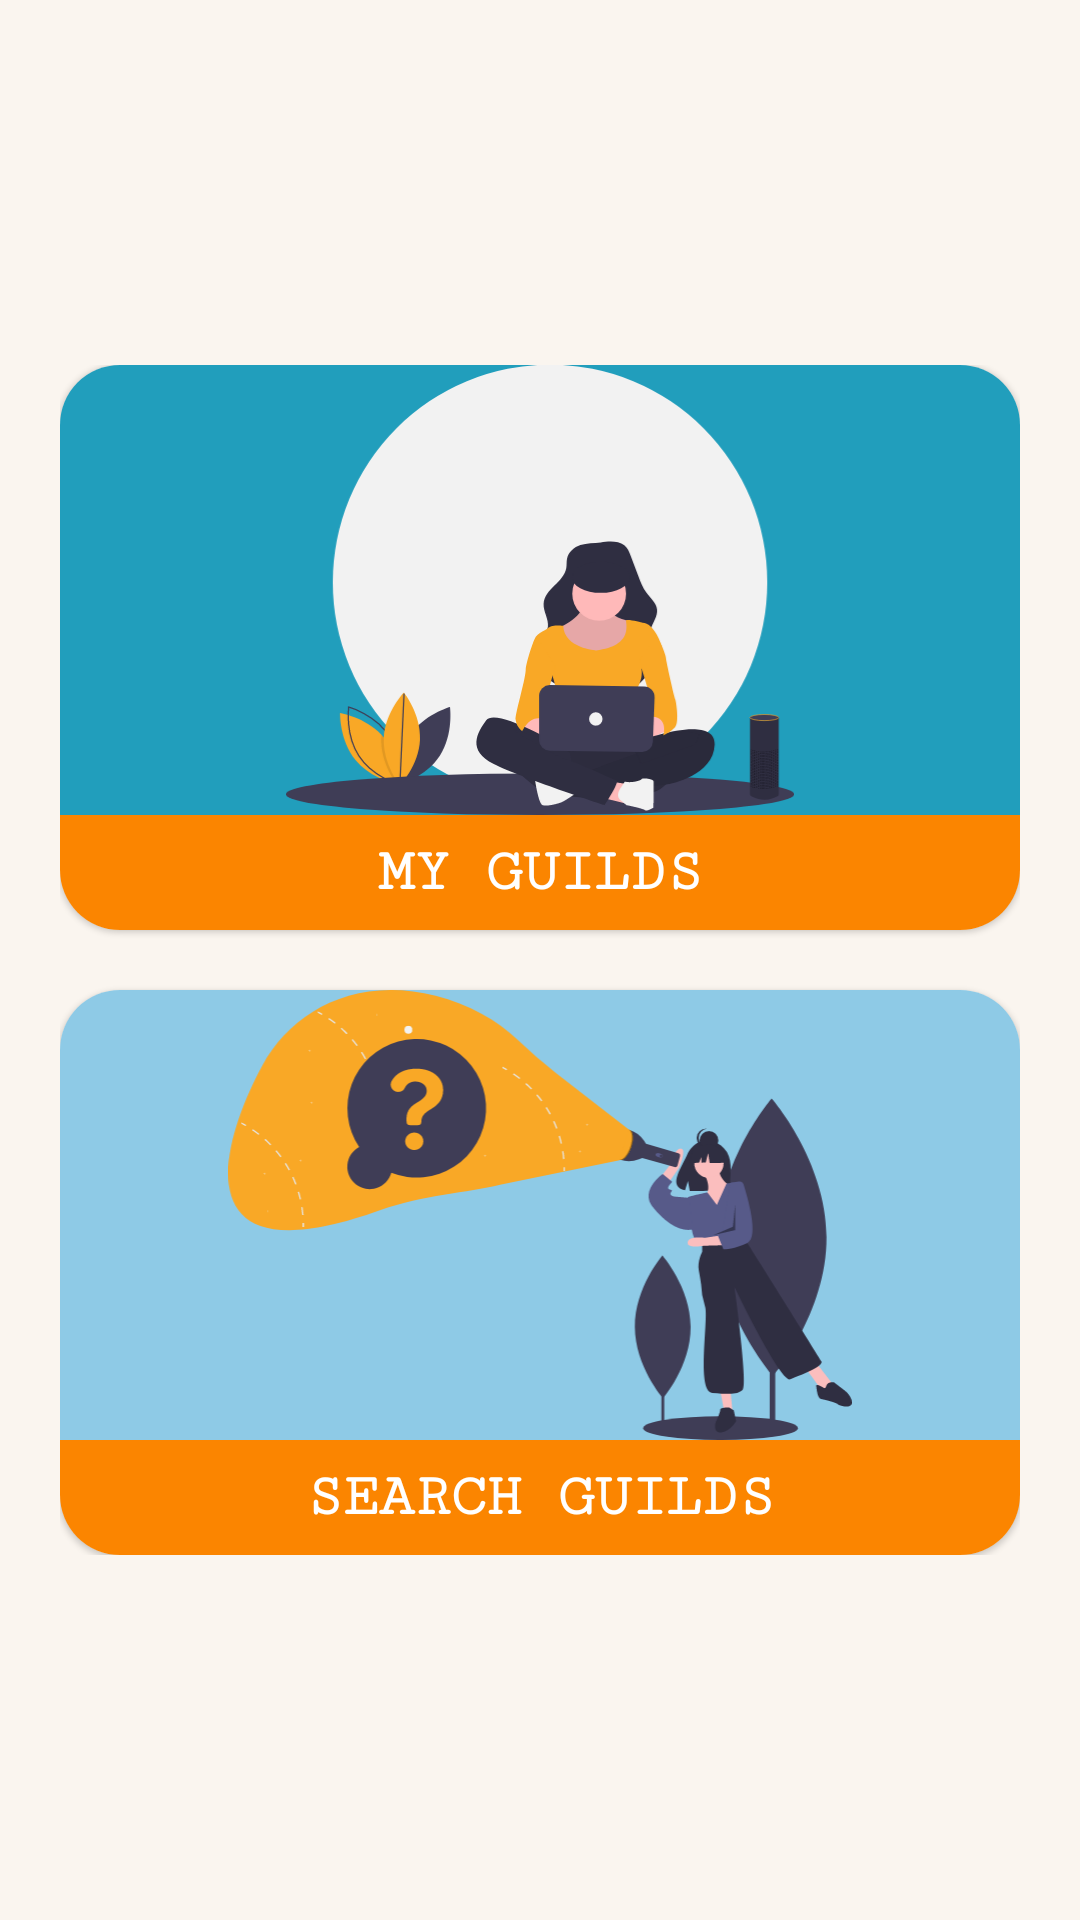

Write the Android layout XML for this screen, with the resource values it uses.
<!-- AndroidManifest.xml: application theme Theme.Teamwork -->
<!-- res/layout/fragment_guilds.xml -->
<?xml version="1.0" encoding="utf-8"?>
<FrameLayout xmlns:android="http://schemas.android.com/apk/res/android"
    xmlns:tools="http://schemas.android.com/tools"
    android:layout_width="match_parent"
    android:layout_height="match_parent"
    xmlns:app="http://schemas.android.com/apk/res-auto"
    tools:context=".ui.home.guilds.Guilds">

    
    <LinearLayout
        android:layout_width="match_parent"
        android:layout_height="wrap_content"
        android:layout_gravity="center"
        android:gravity="center"
        android:padding="20dp"
        android:orientation="vertical">

        
        <com.google.android.material.card.MaterialCardView
            android:id="@+id/mcv_my_guilds"
            android:layout_width="match_parent"
            android:layout_height="wrap_content"
            android:layout_marginBottom="20dp"
            app:cardCornerRadius="20dp">

            <androidx.constraintlayout.widget.ConstraintLayout
                android:layout_width="match_parent"
                android:layout_height="wrap_content">

                <ImageView
                    android:id="@+id/iv_my_guilds"
                    app:layout_constraintStart_toStartOf="parent"
                    app:layout_constraintTop_toTopOf="parent"
                    android:layout_width="match_parent"
                    android:layout_height="150dp"
                    android:adjustViewBounds="true"
                    android:src="@drawable/my_guilds_img"
                    android:background="@color/app_light_blue"
                    />

                <TextView
                    app:layout_constraintStart_toStartOf="@id/iv_my_guilds"
                    app:layout_constraintEnd_toEndOf="@id/iv_my_guilds"
                    app:layout_constraintTop_toBottomOf="@id/iv_my_guilds"
                    android:gravity="center"
                    android:padding="8dp"
                    android:background="@color/app_orange"
                    android:layout_width="0dp"
                    android:layout_height="match_parent"
                    android:fontFamily="serif-monospace"
                    android:textAllCaps="true"
                    android:text="@string/my_guilds"
                    android:textStyle="bold"
                    android:textSize="20sp"
                    android:textColor="@color/white"
                    />
            </androidx.constraintlayout.widget.ConstraintLayout>

        </com.google.android.material.card.MaterialCardView>

        <com.google.android.material.card.MaterialCardView
            android:id="@+id/mcv_search_guilds"
            android:layout_width="match_parent"
            android:layout_height="wrap_content"
            app:cardCornerRadius="20dp">

            <androidx.constraintlayout.widget.ConstraintLayout
                android:layout_width="match_parent"
                android:layout_height="wrap_content">

                <ImageView
                    android:id="@+id/iv_guilds_list"
                    app:layout_constraintStart_toStartOf="parent"
                    app:layout_constraintTop_toTopOf="parent"
                    android:layout_width="match_parent"
                    android:layout_height="150dp"
                    android:adjustViewBounds="true"
                    android:src="@drawable/search_guilds_img"
                    android:background="@color/app_lightest_blue"
                    />

                <TextView
                    app:layout_constraintStart_toStartOf="@id/iv_guilds_list"
                    app:layout_constraintEnd_toEndOf="@id/iv_guilds_list"
                    app:layout_constraintTop_toBottomOf="@id/iv_guilds_list"
                    android:gravity="center"
                    android:padding="8dp"
                    android:background="@color/app_orange"
                    android:layout_width="0dp"
                    android:layout_height="match_parent"
                    android:fontFamily="serif-monospace"
                    android:textAllCaps="true"
                    android:text="@string/search_guilds"
                    android:textStyle="bold"
                    android:textSize="20sp"
                    android:textColor="@color/white"
                    />
            </androidx.constraintlayout.widget.ConstraintLayout>

        </com.google.android.material.card.MaterialCardView>

    </LinearLayout>

</FrameLayout>
<!-- resources referenced by this layout -->
<resources>
  <color name="app_light_blue">#219EBC</color>
  <color name="app_lightest_blue">#8ECAE6</color>
  <color name="app_orange">#FB8500</color>
  <color name="white">#FFFFFFFF</color>
  <!-- drawable my_guilds_img: vector/xml drawable (drawable, 78179 chars, omitted) -->
  <!-- drawable search_guilds_img: vector/xml drawable (drawable, 12081 chars, omitted) -->
  <string name="my_guilds">My Guilds</string>
  <string name="search_guilds">SEARCH GUILDS</string>
  <style name="Theme.Teamwork" parent="Theme.MaterialComponents.DayNight.NoActionBar">
          
          <item name="colorPrimary">@color/app_orange</item>
          <item name="colorPrimaryVariant">@color/app_orange</item>
          <item name="colorOnPrimary">@color/white</item>
          
          <item name="colorSecondary">@color/app_yellow</item>
          <item name="colorSecondaryVariant">@color/app_yellow</item>
          <item name="colorOnSecondary">@color/black</item>
          
          <item name="android:statusBarColor" tools:targetApi="l">?attr/colorPrimaryVariant</item>
          
          <item name="android:windowBackground">@color/app_background</item>
          <item name="android:textColorPrimary">@color/white</item>
          <item name="actionMenuTextColor">@color/black</item>
      </style>
  <color name="app_yellow">#FFB703</color>
  <color name="black">#FF000000</color>
  <color name="app_background">#FAF5EF</color>
</resources>
